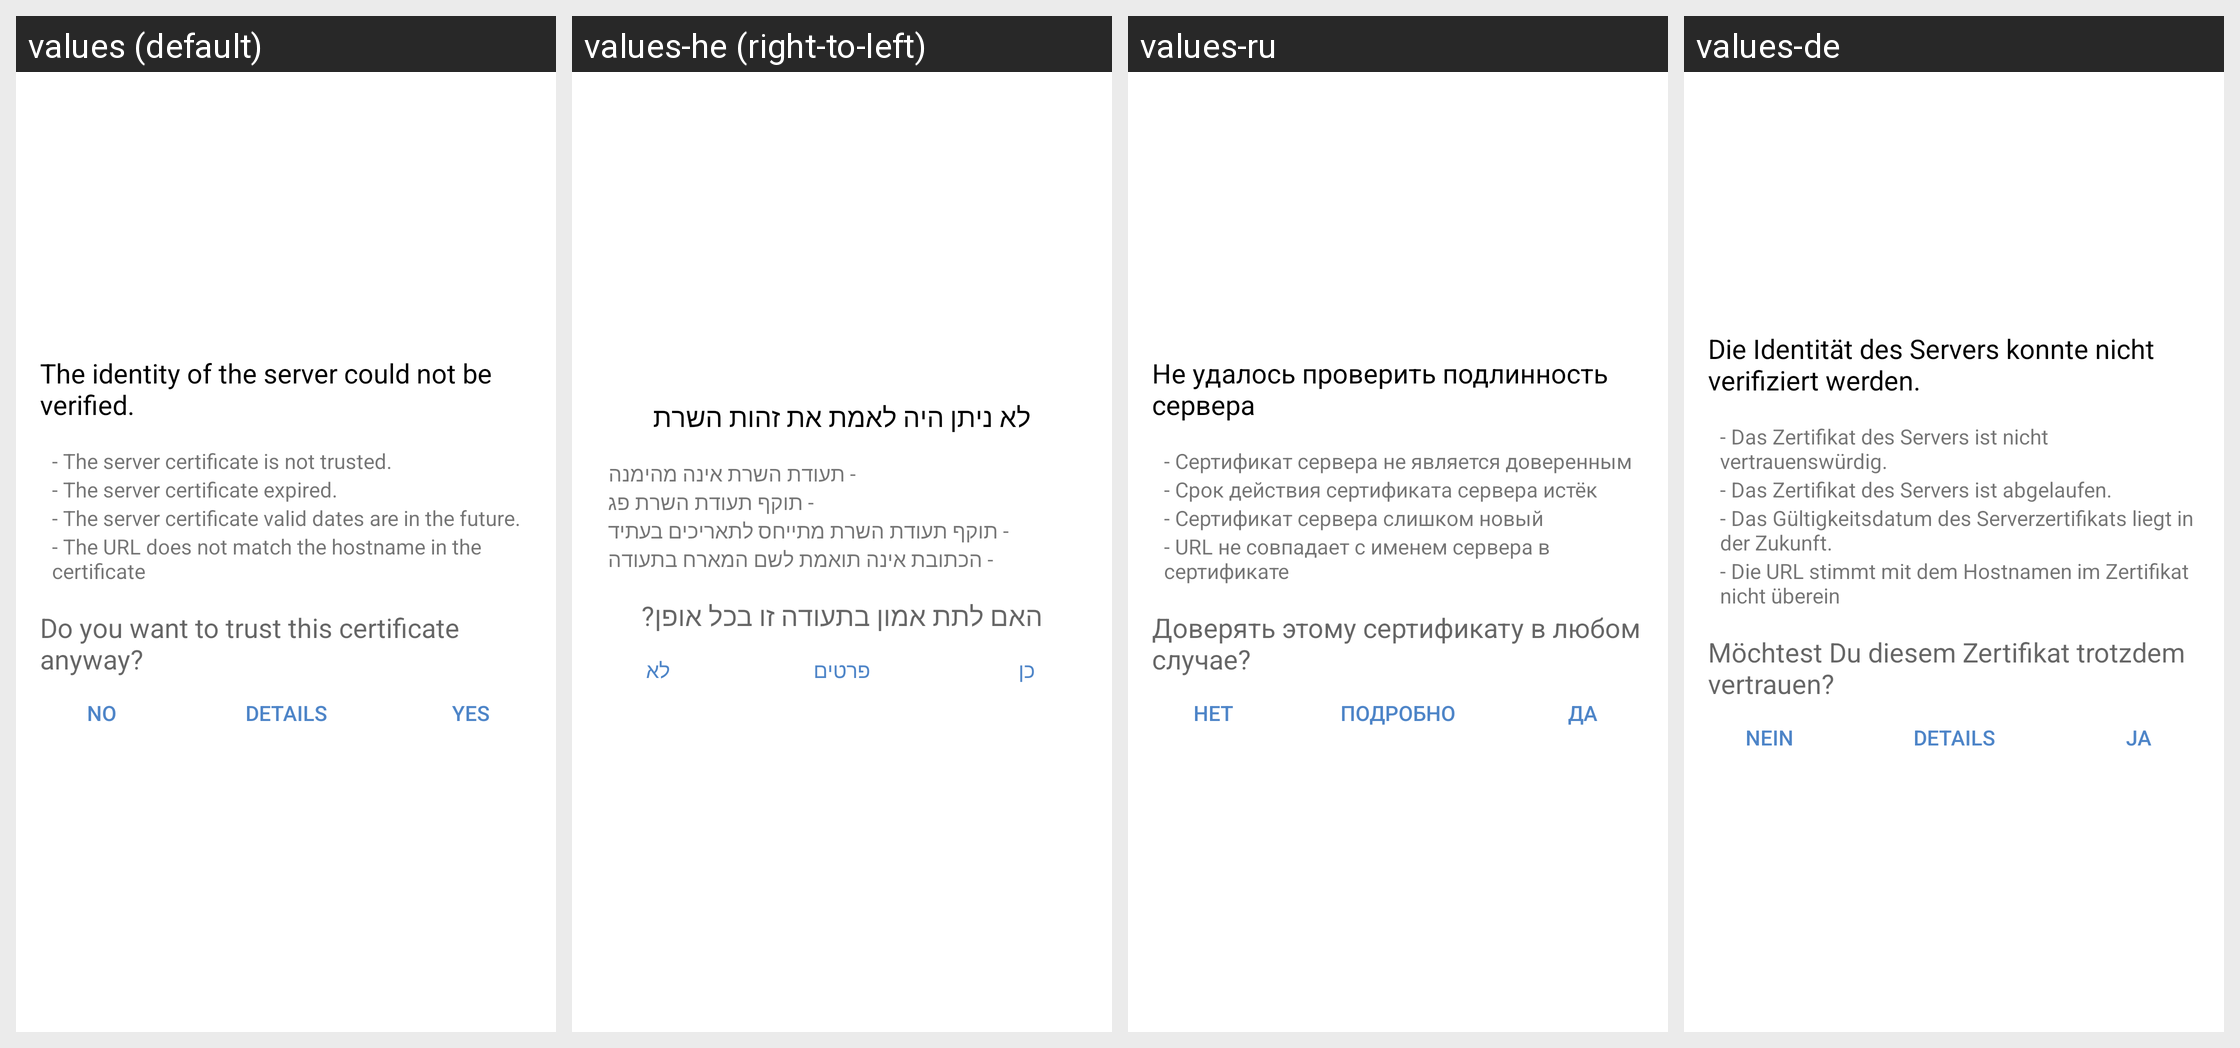

Translations of the strings shown on this Android screen, per locale in the grid:
Android screen res/layout/ssl_validator_layout.xml rendered under 4 locales, left to right: values (default), values-he (right-to-left), values-ru, values-de. Device: Nexus 5 (rendered at 1080×1920; each locale shown at half size, 540×960, under a caption strip naming it); theme Theme.ownCloud.Toolbar.
Other locales in the repository, not shown: values-bg-rBG, values-de-rCH, values-el, values-en-rGB, values-fi-rFI, values-hu-rHU, values-id, values-is, values-ko, values-nl, values-ru-rRU, values-sk-rSK, values-sv, values-th-rTH, values-tr, values-zh-rCN, values-zh-rTW.
Strings drawn on this screen, with the default value and each locale's value (text and hints the layout hard-codes, and strings that could not be matched under every locale, appear in the picture but are not listed):

ssl_validator_header
  values: The identity of the server could not be verified.
  values-he: לא ניתן היה לאמת את זהות השרת
  values-ru: Не удалось проверить подлинность сервера
  values-de: Die Identität des Servers konnte nicht verifiziert werden.

ssl_validator_reason_cert_not_trusted
  values: - The server certificate is not trusted.
  values-he: - תעודת השרת אינה מהימנה
  values-ru: - Сертификат сервера не является доверенным
  values-de: - Das Zertifikat des Servers ist nicht vertrauenswürdig.

ssl_validator_reason_cert_expired
  values: - The server certificate expired.
  values-he: - תוקף תעודת השרת פג
  values-ru: - Срок действия сертификата сервера истёк
  values-de: - Das Zertifikat des Servers ist abgelaufen.

ssl_validator_reason_cert_not_yet_valid
  values: - The server certificate valid dates are in the future.
  values-he: - תוקף תעודת השרת מתייחס לתאריכים בעתיד
  values-ru: - Сертификат сервера слишком новый
  values-de: - Das Gültigkeitsdatum des Serverzertifikats liegt in der Zukunft.

ssl_validator_reason_hostname_not_verified
  values: - The URL does not match the hostname in the certificate
  values-he: - הכתובת אינה תואמת לשם המארח בתעודה
  values-ru: - URL не совпадает с именем сервера в сертификате
  values-de: - Die URL stimmt mit dem Hostnamen im Zertifikat nicht überein

ssl_validator_question
  values: Do you want to trust this certificate anyway?
  values-he: האם לתת אמון בתעודה זו בכל אופן?
  values-ru: Доверять этому сертификату в любом случае?
  values-de: Möchtest Du diesem Zertifikat trotzdem vertrauen?

common_no
  values: No
  values-he: לא
  values-ru: Нет
  values-de: Nein

ssl_validator_btn_details_see
  values: Details
  values-he: פרטים
  values-ru: Подробно
  values-de: Details

common_yes
  values: Yes
  values-he: כן
  values-ru: Да
  values-de: Ja
